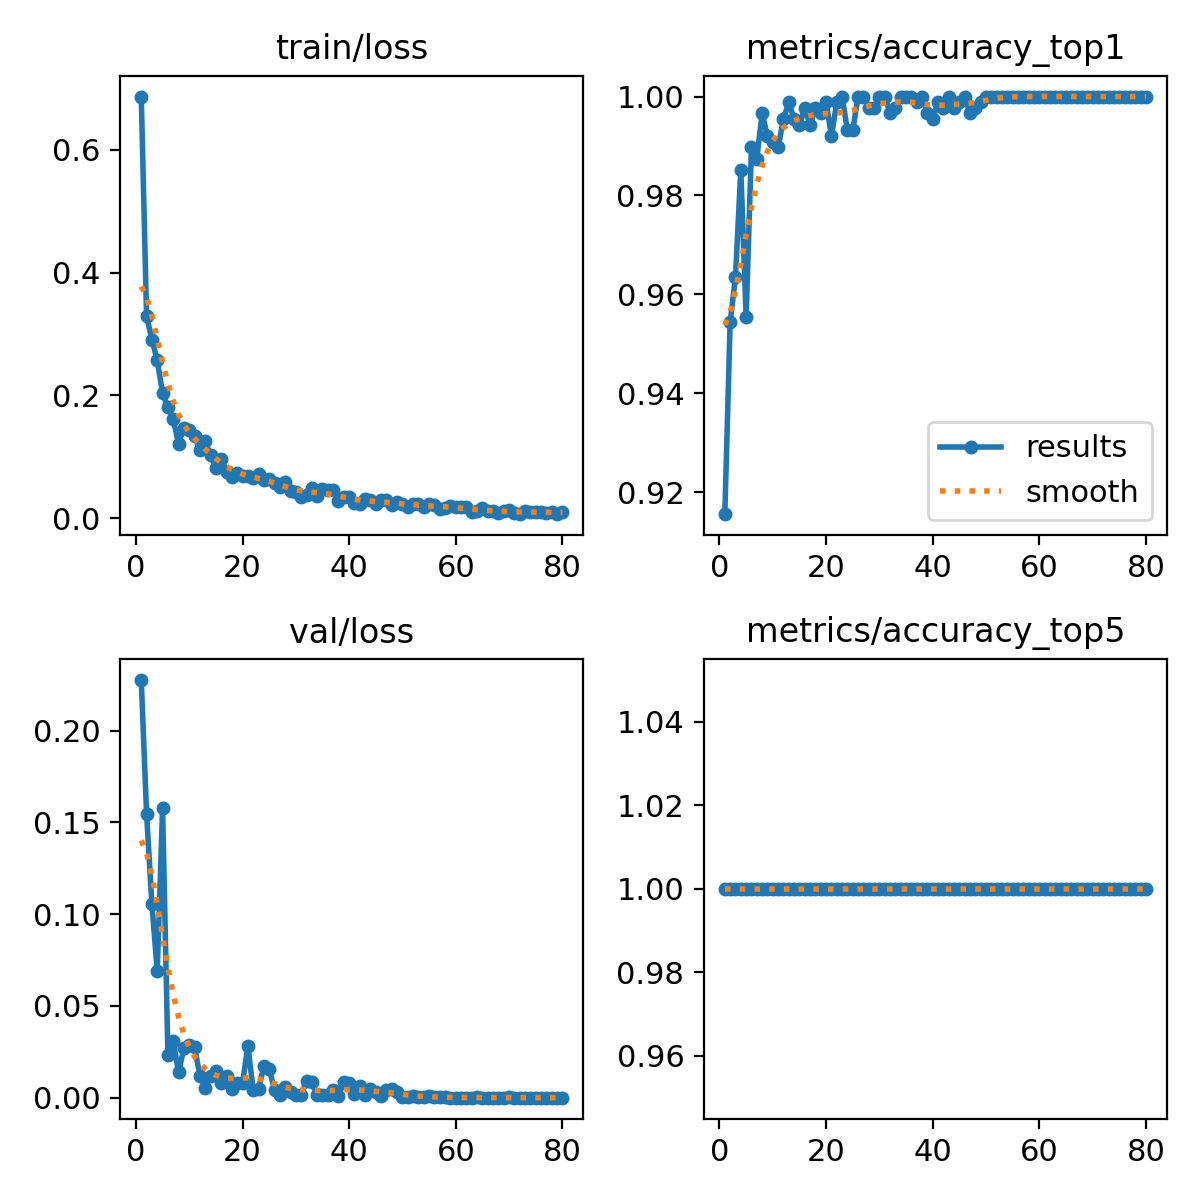

Values plotted in this chart, from the file beside it:
epoch, time, train/loss, metrics/accuracy_top1, metrics/accuracy_top5, val/loss, lr/pg0, lr/pg1, lr/pg2
1, 148.2, 0.6871, 0.9155, 1, 0.2276, 0.000332, 0.000332, 0.06713
2, 283.7, 0.3292, 0.9543, 1, 0.1548, 0.0006571, 0.0006571, 0.03412
3, 419, 0.291, 0.9635, 1, 0.1053, 0.000974, 0.000974, 0.001104
4, 554.3, 0.257, 0.9852, 1, 0.06912, 0.0009629, 0.0009629, 0.0009629
5, 689.5, 0.2038, 0.9555, 1, 0.1576, 0.0009505, 0.0009505, 0.0009505
6, 821.5, 0.1804, 0.9897, 1, 0.02332, 0.0009381, 0.0009381, 0.0009381
7, 953.7, 0.1618, 0.9874, 1, 0.03094, 0.0009258, 0.0009258, 0.0009258
8, 1087, 0.1209, 0.9966, 1, 0.01376, 0.0009134, 0.0009134, 0.0009134
9, 1222, 0.1473, 0.992, 1, 0.02695, 0.000901, 0.000901, 0.000901
10, 1356, 0.1434, 0.9909, 1, 0.02892, 0.0008886, 0.0008886, 0.0008886
11, 1489, 0.134, 0.9897, 1, 0.02765, 0.0008762, 0.0008762, 0.0008762
12, 1623, 0.1106, 0.9954, 1, 0.01194, 0.0008639, 0.0008639, 0.0008639
13, 1757, 0.125, 0.9989, 1, 0.00542, 0.0008515, 0.0008515, 0.0008515
14, 1891, 0.1027, 0.9954, 1, 0.01198, 0.0008391, 0.0008391, 0.0008391
15, 2023, 0.08149, 0.9943, 1, 0.01455, 0.0008268, 0.0008268, 0.0008268
16, 2156, 0.09641, 0.9977, 1, 0.0079, 0.0008144, 0.0008144, 0.0008144
17, 2289, 0.07555, 0.9943, 1, 0.01159, 0.000802, 0.000802, 0.000802
18, 2422, 0.06705, 0.9977, 1, 0.00496, 0.0007896, 0.0007896, 0.0007896
19, 2554, 0.07391, 0.9966, 1, 0.00793, 0.0007772, 0.0007772, 0.0007772
20, 2682, 0.06814, 0.9989, 1, 0.00793, 0.0007649, 0.0007649, 0.0007649
21, 2805, 0.06871, 0.992, 1, 0.02808, 0.0007525, 0.0007525, 0.0007525
22, 2928, 0.06472, 0.9989, 1, 0.00435, 0.0007401, 0.0007401, 0.0007401
23, 3051, 0.07108, 1, 1, 0.00471, 0.0007277, 0.0007277, 0.0007277
24, 3174, 0.06213, 0.9931, 1, 0.01702, 0.0007154, 0.0007154, 0.0007154
25, 3298, 0.06375, 0.9931, 1, 0.0155, 0.000703, 0.000703, 0.000703
26, 3421, 0.05674, 1, 1, 0.00446, 0.0006906, 0.0006906, 0.0006906
27, 3543, 0.04999, 1, 1, 0.00168, 0.0006783, 0.0006783, 0.0006783
28, 3666, 0.05956, 0.9977, 1, 0.00602, 0.0006659, 0.0006659, 0.0006659
29, 3788, 0.04475, 0.9977, 1, 0.00337, 0.0006535, 0.0006535, 0.0006535
30, 3911, 0.04306, 1, 1, 0.00159, 0.0006411, 0.0006411, 0.0006411
31, 4036, 0.03507, 1, 1, 0.00154, 0.0006287, 0.0006287, 0.0006287
32, 4158, 0.03682, 0.9966, 1, 0.00906, 0.0006164, 0.0006164, 0.0006164
33, 4282, 0.04873, 0.9977, 1, 0.0086, 0.000604, 0.000604, 0.000604
34, 4404, 0.03641, 1, 1, 0.00121, 0.0005916, 0.0005916, 0.0005916
35, 4526, 0.04672, 1, 1, 0.00147, 0.0005793, 0.0005793, 0.0005793
36, 4650, 0.04559, 1, 1, 0.00155, 0.0005669, 0.0005669, 0.0005669
37, 4775, 0.04641, 0.9989, 1, 0.0044, 0.0005545, 0.0005545, 0.0005545
38, 4898, 0.02853, 1, 1, 0.00083, 0.0005421, 0.0005421, 0.0005421
39, 5020, 0.03379, 0.9966, 1, 0.0087, 0.0005297, 0.0005297, 0.0005297
40, 5145, 0.03416, 0.9954, 1, 0.00783, 0.0005174, 0.0005174, 0.0005174
41, 5268, 0.0245, 0.9989, 1, 0.00197, 0.000505, 0.000505, 0.000505
42, 5392, 0.02359, 0.9977, 1, 0.00664, 0.0004926, 0.0004926, 0.0004926
43, 5514, 0.03076, 1, 1, 0.00151, 0.0004802, 0.0004802, 0.0004802
44, 5635, 0.02921, 0.9977, 1, 0.00476, 0.0004679, 0.0004679, 0.0004679
45, 5759, 0.02357, 0.9989, 1, 0.00323, 0.0004555, 0.0004555, 0.0004555
46, 5882, 0.0302, 1, 1, 0.00117, 0.0004431, 0.0004431, 0.0004431
47, 6004, 0.02865, 0.9966, 1, 0.00435, 0.0004307, 0.0004307, 0.0004307
48, 6126, 0.02114, 0.9977, 1, 0.00483, 0.0004184, 0.0004184, 0.0004184
49, 6249, 0.02581, 0.9989, 1, 0.00317, 0.000406, 0.000406, 0.000406
50, 6370, 0.02342, 1, 1, 0.00024, 0.0003936, 0.0003936, 0.0003936
51, 6493, 0.01842, 1, 1, 0.00017, 0.0003813, 0.0003813, 0.0003813
52, 6616, 0.02249, 1, 1, 0.00089, 0.0003689, 0.0003689, 0.0003689
53, 6740, 0.02223, 1, 1, 0.0006, 0.0003565, 0.0003565, 0.0003565
54, 6865, 0.01785, 1, 1, 0.00018, 0.0003441, 0.0003441, 0.0003441
55, 7029, 0.02266, 1, 1, 0.00104, 0.0003318, 0.0003318, 0.0003318
56, 7188, 0.02147, 1, 1, 0.00032, 0.0003194, 0.0003194, 0.0003194
57, 7346, 0.01483, 1, 1, 0.00018, 0.000307, 0.000307, 0.000307
58, 7504, 0.0168, 1, 1, 0.00012, 0.0002946, 0.0002946, 0.0002946
59, 7659, 0.01959, 1, 1, 6e-05, 0.0002823, 0.0002823, 0.0002823
60, 7818, 0.0185, 1, 1, 0.00011, 0.0002699, 0.0002699, 0.0002699
... 20 more rows
